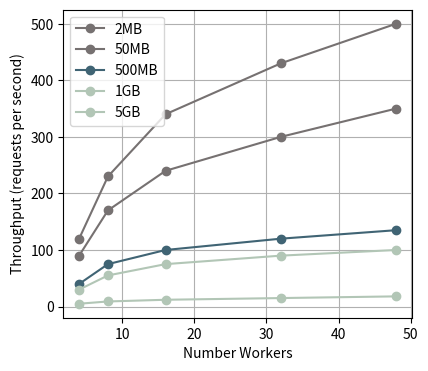

Write the Python code that produced this figure.
import matplotlib.pyplot as plt
import pandas as pd

# Dummy data
data = {
    'file_size': ['2MB']*5 + ['50MB']*5 + ['500MB']*5 + ['1GB']*5 + ['5GB']*5,
    'concurrency': [4, 8, 16, 32, 48] * 5,
    'throughput': [120, 230, 340, 430, 500, 90, 170, 240, 300, 350, 40, 75, 100, 120, 135, 30, 55, 75, 90, 100, 5, 9, 12, 15, 18],
    # 'avg_latency': [0.1, 0.12, 0.14, 0.15, 0.17, 0.2, 0.25, 0.28, 0.32, 0.35, 0.5, 0.6, 0.7, 0.8, 0.9, 0.8, 0.9, 1.0, 1.1, 1.2, 2.5, 3.0, 3.5, 4.0, 4.5]
}

colors = [
    '#767171', '#767171', '#406474', '#B2C6B6', '#B2C6B6', '#B2C6B6'
]


# Convert to DataFrame
df = pd.DataFrame(data)

# Plot throughput for different file sizes
# plt.figure(figsize=(14, 7))
plt.figure(figsize=(4.5, 4))

for i, file_size in enumerate(df['file_size'].unique()):
    subset = df[df['file_size'] == file_size]
    plt.plot(subset['concurrency'], subset['throughput'], marker='o', label=f'{file_size}', color=colors[i])

# plt.title('Throughput vs Num Workers for Different File Sizes')
plt.xlabel('Number Workers')
plt.ylabel('Throughput (requests per second)')
plt.legend()
plt.grid(True)
plt.show()

# # Plot latency for different file sizes
# plt.figure(figsize=(14, 7))
# for file_size in df['file_size'].unique():
#     subset = df[df['file_size'] == file_size]
#     plt.plot(subset['concurrency'], subset['avg_latency'], marker='o', label=f'{file_size}')

# plt.title('Latency vs Concurrency for Different File Sizes')
# plt.xlabel('Concurrency Level')
# plt.ylabel('Average Latency (seconds)')
# plt.legend()
# plt.grid(True)
# plt.show()

pass
print()